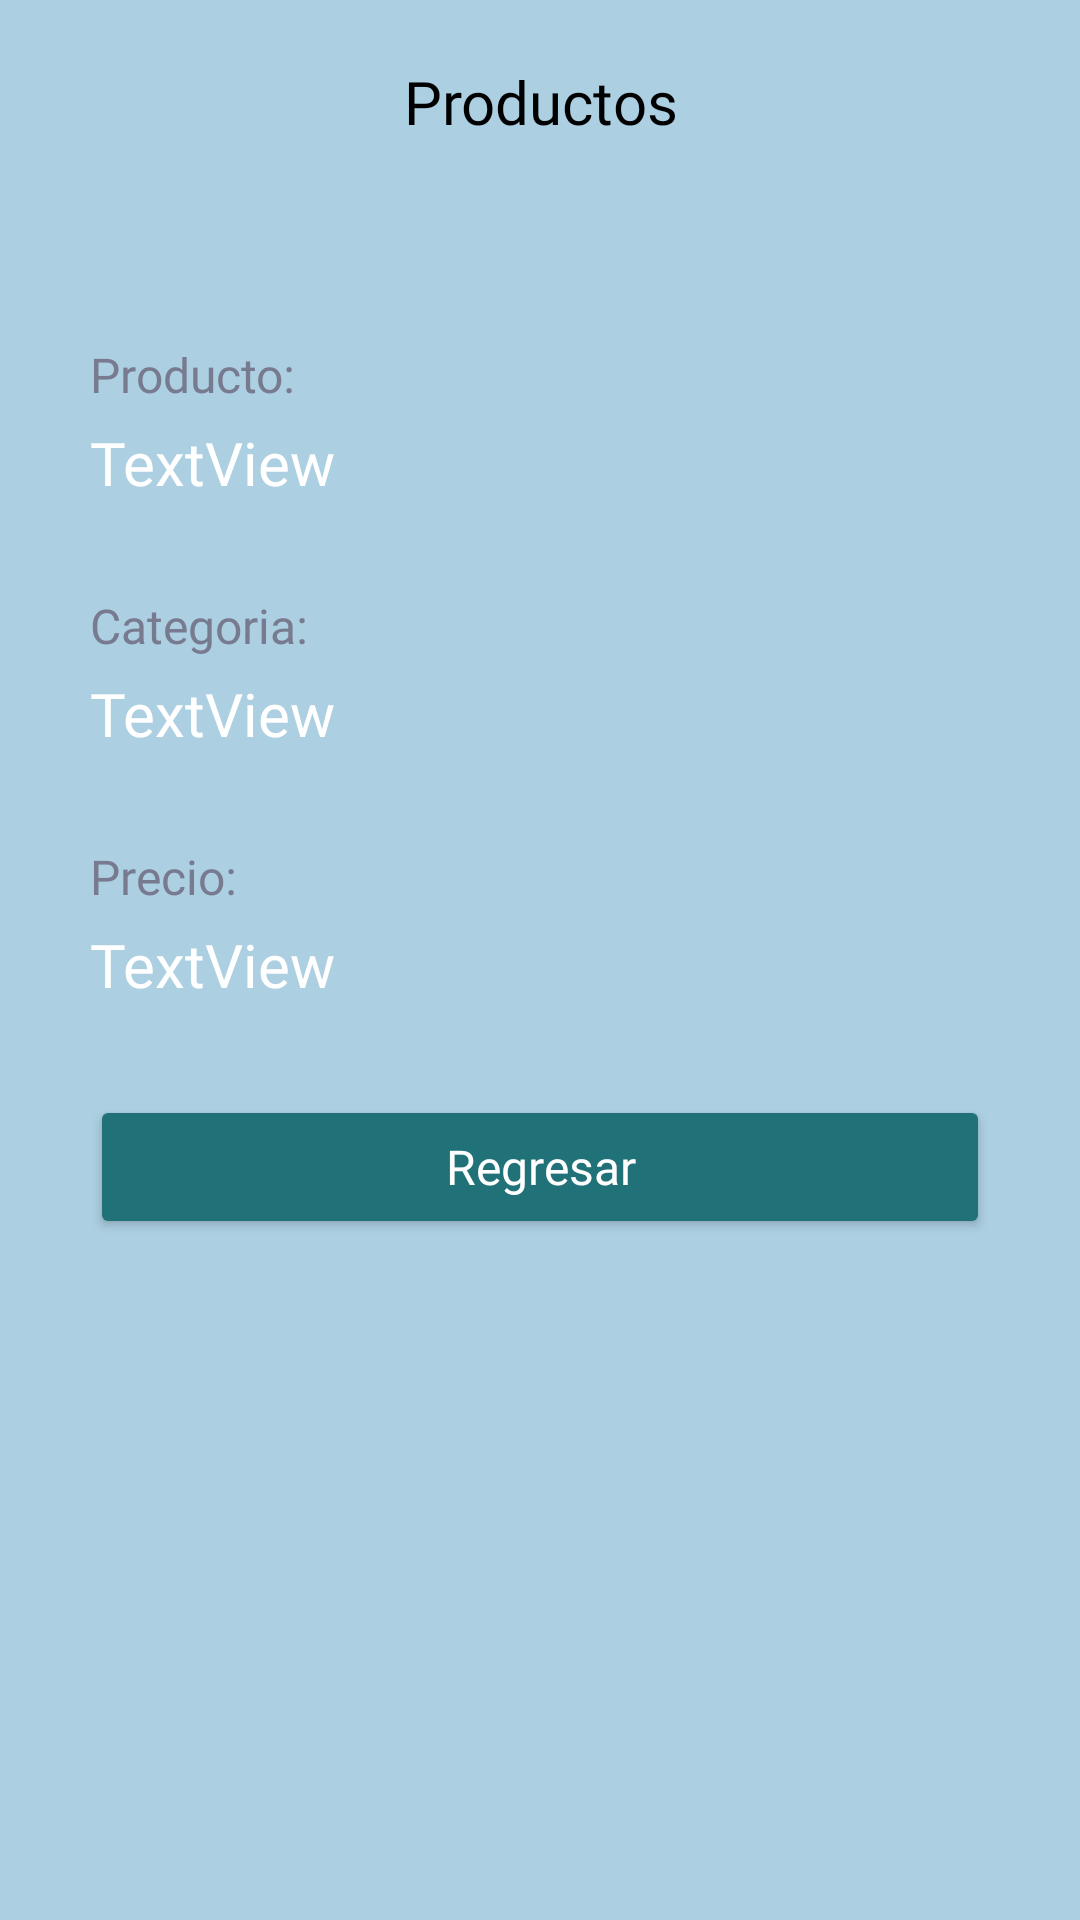

Android layout source for this screen:
<!-- AndroidManifest.xml: application theme Theme.Expo2023app -->
<!-- res/layout/activity_productos_info.xml -->
<?xml version="1.0" encoding="utf-8"?>
<androidx.constraintlayout.widget.ConstraintLayout xmlns:android="http://schemas.android.com/apk/res/android"
    xmlns:app="http://schemas.android.com/apk/res-auto"
    xmlns:tools="http://schemas.android.com/tools"
    android:layout_width="match_parent"
    android:layout_height="match_parent"
    android:background="#ACCFE2"
    tools:context=".Productos_Info">


    <LinearLayout
        android:id="@+id/linearLayout"
        android:layout_width="match_parent"
        android:layout_height="74dp"
        android:background="#ACCFE2"
        android:gravity="bottom"
        android:orientation="vertical"
        app:layout_constraintEnd_toEndOf="parent"
        app:layout_constraintStart_toStartOf="parent"
        app:layout_constraintTop_toTopOf="parent">

        <TextView
            android:id="@+id/textView"
            android:layout_width="match_parent"
            android:layout_height="match_parent"
            android:fontFamily="@font/poppins_semibold"
            android:gravity="center"
            android:text="Productos"
            android:textColor="#000000"
            android:textSize="20sp" />

        <LinearLayout
            android:layout_width="match_parent"
            android:layout_height="3dp"
            android:background="#ACCFE2"
            android:orientation="vertical" />

    </LinearLayout>

    <ScrollView
        android:layout_width="match_parent"
        android:layout_height="wrap_content"
        app:layout_constraintEnd_toEndOf="parent"
        app:layout_constraintStart_toStartOf="parent"
        app:layout_constraintTop_toBottomOf="@+id/linearLayout">

        <LinearLayout
            android:layout_width="match_parent"
            android:layout_height="wrap_content"
            android:layout_marginHorizontal="30dp"
            android:layout_marginVertical="20dp"
            android:orientation="vertical">

            <ImageView
                android:id="@+id/ProductosInfo_Foto"
                android:layout_width="match_parent"
                android:layout_height="wrap_content"
                android:layout_gravity="top"
                android:layout_marginBottom="20dp"
                android:adjustViewBounds="true"
                android:scaleType="fitStart"
                app:srcCompat="@drawable/caja" />

            <TextView
                android:id="@+id/textView8"
                android:layout_width="match_parent"
                android:layout_height="wrap_content"
                android:layout_marginBottom="5dp"
                android:fontFamily="@font/poppins_semibold"
                android:text="Producto:"
                android:textColor="#787B8F"
                android:textSize="16sp" />

            <TextView
                android:id="@+id/ProductosInfo_Producto"
                android:layout_width="match_parent"
                android:layout_height="wrap_content"
                android:layout_marginBottom="30dp"
                android:fontFamily="@font/poppins_semibold"
                android:text="TextView"
                android:textColor="#FFFFFF"
                android:textSize="20sp" />

            <TextView
                android:id="@+id/textView10"
                android:layout_width="match_parent"
                android:layout_height="wrap_content"
                android:layout_marginBottom="5dp"
                android:fontFamily="@font/poppins_semibold"
                android:text="Categoria:"
                android:textColor="#787B8F"
                android:textSize="16sp" />

            <TextView
                android:id="@+id/ProductosInfo_Categoria"
                android:layout_width="match_parent"
                android:layout_height="wrap_content"
                android:layout_marginBottom="30dp"
                android:fontFamily="@font/poppins_semibold"
                android:text="TextView"
                android:textColor="#FFFFFF"
                android:textSize="20sp" />

            <TextView
                android:id="@+id/textView12"
                android:layout_width="match_parent"
                android:layout_height="wrap_content"
                android:layout_marginBottom="5dp"
                android:fontFamily="@font/poppins_semibold"
                android:text="Precio:"
                android:textColor="#787B8F"
                android:textSize="16sp" />

            <TextView
                android:id="@+id/ProductosInfo_Precio"
                android:layout_width="match_parent"
                android:layout_height="wrap_content"
                android:layout_marginBottom="30dp"
                android:fontFamily="@font/poppins_semibold"
                android:text="TextView"
                android:textColor="#FFFFFF"
                android:textSize="20sp" />

            <Button
                android:id="@+id/ProductosInfo_Back"
                android:layout_width="match_parent"
                android:layout_height="wrap_content"
                android:layout_marginBottom="120dp"
                android:backgroundTint="#207178"
                android:fontFamily="@font/poppins_semibold"
                android:text="Regresar"
                android:textAllCaps="false"
                android:textColor="#FFFFFF"
                android:textSize="16sp" />

        </LinearLayout>
    </ScrollView>

</androidx.constraintlayout.widget.ConstraintLayout>
<!-- resources referenced by this layout -->
<resources>
  <style name="Theme.Expo2023app" parent="Base.Theme.Expo2023app" />
  <style name="Base.Theme.Expo2023app" parent="Theme.Material3.DayNight.NoActionBar">
          
          
      </style>
</resources>
